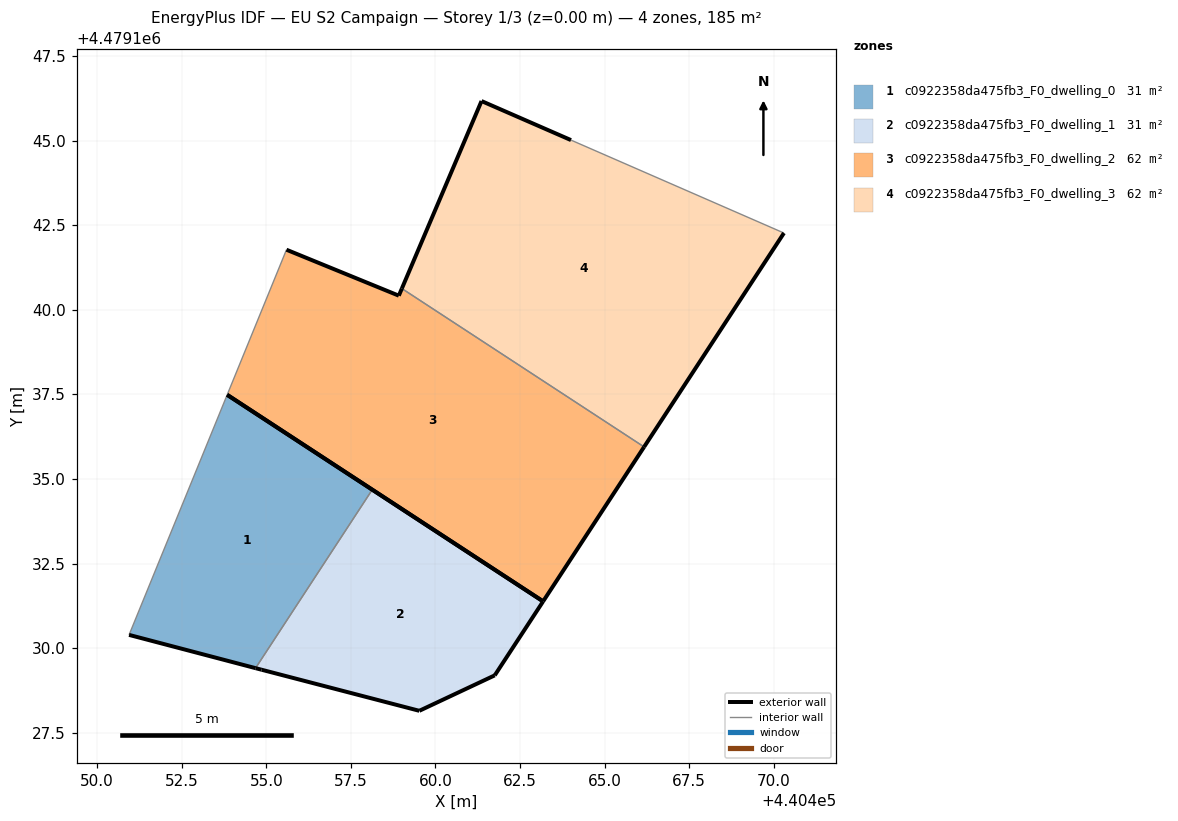
=== STOREY PLAN SPEC (per zone: floor XY polygon, exterior-wall plan segments, windows/doors) ===
zone 1: c0922358da475fb3_F0_dwelling_0  (30.8 m²)
  floor: (440454.68, 4479129.41) (440458.13, 4479134.68) (440453.84, 4479137.49) (440450.94, 4479130.39)
  exterior wall: (440454.68, 4479129.41) – (440450.94, 4479130.39)  [3.9 m]
  exterior wall: (440453.84, 4479137.49) – (440458.13, 4479134.68)  [5.1 m]
  interior walls: 2
zone 2: c0922358da475fb3_F0_dwelling_1  (30.8 m²)
  floor: (440461.75, 4479129.19) (440463.18, 4479131.38) (440458.13, 4479134.68) (440454.68, 4479129.41) (440454.86, 4479129.36) (440459.52, 4479128.15)
  exterior wall: (440458.13, 4479134.68) – (440463.18, 4479131.38)  [6.0 m]
  exterior wall: (440463.18, 4479131.38) – (440461.75, 4479129.19)  [2.6 m]
  exterior wall: (440461.75, 4479129.19) – (440459.52, 4479128.15)  [2.5 m]
  exterior wall: (440459.52, 4479128.15) – (440454.86, 4479129.36)  [4.8 m]
  exterior wall: (440454.86, 4479129.36) – (440454.68, 4479129.41)  [0.2 m]
  interior walls: 1
zone 3: c0922358da475fb3_F0_dwelling_2  (61.7 m²)
  floor: (440463.18, 4479131.38) (440466.17, 4479135.95) (440459.01, 4479140.63) (440458.92, 4479140.42) (440455.59, 4479141.78) (440453.84, 4479137.49)
  exterior wall: (440463.18, 4479131.38) – (440453.84, 4479137.49)  [11.2 m]
  exterior wall: (440455.59, 4479141.78) – (440458.92, 4479140.42)  [3.6 m]
  exterior wall: (440458.92, 4479140.42) – (440459.01, 4479140.63)  [0.2 m]
  exterior wall: (440466.17, 4479135.95) – (440463.18, 4479131.38)  [5.5 m]
  interior walls: 2
zone 4: c0922358da475fb3_F0_dwelling_3  (61.7 m²)
  floor: (440466.17, 4479135.95) (440470.30, 4479142.27) (440464.01, 4479145.02) (440461.36, 4479146.17) (440459.01, 4479140.63)
  exterior wall: (440459.01, 4479140.63) – (440461.36, 4479146.17)  [6.0 m]
  exterior wall: (440461.36, 4479146.17) – (440464.01, 4479145.02)  [2.9 m]
  exterior wall: (440470.30, 4479142.27) – (440466.17, 4479135.95)  [7.6 m]
  interior walls: 2

=== DERIVED (storey summary) ===
Building: EU S2 Campaign
Storey: 1 of 3  (floor level z = 0.00 m)
Storey gross floor area: 185.1 m²
Zones on this storey: 4
  - c0922358da475fb3_F0_dwelling_0: floor 30.8 m²; exterior wall 9.0 m (27.0 m²); WWR 0.0%
  - c0922358da475fb3_F0_dwelling_1: floor 30.8 m²; exterior wall 16.1 m (48.3 m²); WWR 0.0%
  - c0922358da475fb3_F0_dwelling_2: floor 61.7 m²; exterior wall 20.4 m (61.3 m²); WWR 0.0%
  - c0922358da475fb3_F0_dwelling_3: floor 61.7 m²; exterior wall 16.5 m (49.4 m²); WWR 0.0%
Zone adjacency (shared interzone walls):
  - c0922358da475fb3_F0_dwelling_0 ↔ c0922358da475fb3_F0_dwelling_1
  - c0922358da475fb3_F0_dwelling_2 ↔ c0922358da475fb3_F0_dwelling_3